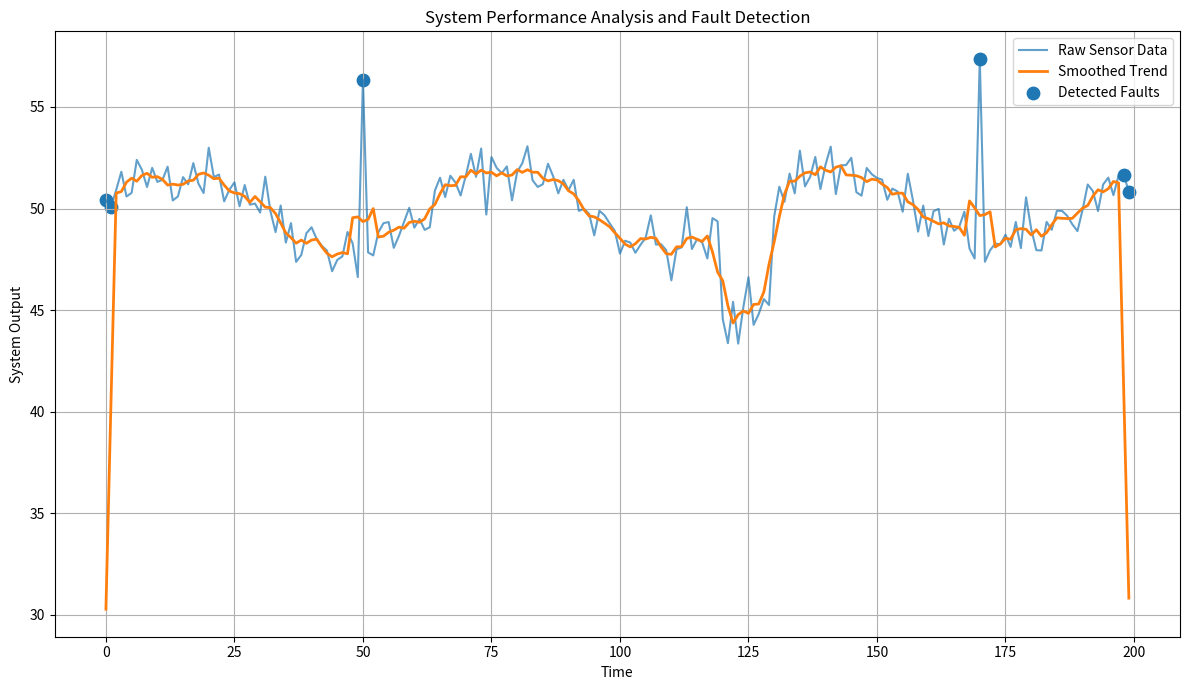

Python code for this plot:
import numpy as np
import matplotlib.pyplot as plt

# -----------------------------
# 1. Generate simulated system data
# -----------------------------
np.random.seed(42)

time = np.arange(0, 200, 1)

# Baseline system behavior: small oscillation around a normal value
baseline = 50 + 2 * np.sin(0.1 * time)

# Add random measurement noise
noise = np.random.normal(0, 0.8, size=len(time))

signal = baseline + noise

# Inject anomalies / faults
signal[50] += 8         # sudden spike
signal[120:130] -= 5    # temporary performance drop
signal[170] += 10       # major spike

# -----------------------------
# 2. Smooth the signal
# -----------------------------
window_size = 5
smoothed = np.convolve(signal, np.ones(window_size) / window_size, mode='same')

# -----------------------------
# 3. Detect anomalies
# -----------------------------
# Compare original signal to smoothed trend
residual = signal - smoothed

# Set anomaly threshold using standard deviation
threshold = 2.5 * np.std(residual)

anomaly_indices = np.where(np.abs(residual) > threshold)[0]

# -----------------------------
# 4. Plot results
# -----------------------------
plt.figure(figsize=(12, 7))

# Original and smoothed signal
plt.plot(time, signal, label="Raw Sensor Data", alpha=0.7)
plt.plot(time, smoothed, label="Smoothed Trend", linewidth=2)

# Highlight anomalies
plt.scatter(
    time[anomaly_indices],
    signal[anomaly_indices],
    label="Detected Faults",
    marker='o',
    s=80
)

plt.xlabel("Time")
plt.ylabel("System Output")
plt.title("System Performance Analysis and Fault Detection")
plt.legend()
plt.grid(True)
plt.tight_layout()
plt.show()

# -----------------------------
# 5. Print anomaly summary
# -----------------------------
print("Detected anomaly indices:")
print(anomaly_indices)

print("\nDetected anomaly values:")
print(signal[anomaly_indices])
